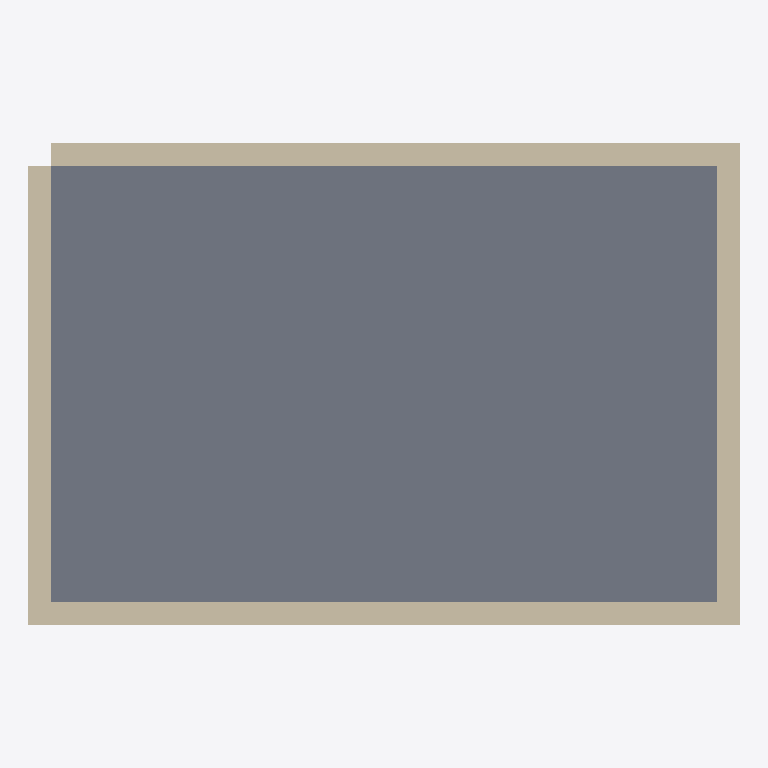
Plan cut of the same IFC building model at storey 'Ground Floor' (level 0.00 m, cut at 1.40 m), seen from above with north up, elements coloured by IFC class: 4 walls (beige), 1 slab (grey). Cut surfaces are drawn darker.
Extent 6.2 m × 4.2 m × 3.0 m (x, y, z). Storeys (1): Ground Floor at 0.00 m. Elements (5): 4 IfcWall, 1 IfcSlab.

HEADER;
FILE_DESCRIPTION(('ViewDefinition [CoordinationView]'),'2;1');
FILE_NAME('','2026-05-22T17:03:02',(''),(''),'IfcOpenShell 0.8.5-1c5b825','IfcOpenShell 0.8.5-1c5b825','');
FILE_SCHEMA(('IFC2X3'));
ENDSEC;
DATA;
#9=IFCPROJECT('0Yhej8igXEbegMbLYKVD$_',#8,'v-archicad-simple-task-07-windows init',$,$,$,$,(#18),#13);
#21=IFCSITE('3so20IX2TFAPc8aR3S$i1n',#20,'Default Site',$,$,$,$,$,.ELEMENT.,$,$,$,$,$);
#23=IFCBUILDING('1GufD$Cz16jgPwclmCFQHB',#22,'Archicad Init Building',$,$,$,$,$,.ELEMENT.,$,$,$);
#29=IFCBUILDINGSTOREY('0kxmQ1NGzBLAbjaDYiKQ4o',#28,'Ground Floor',$,$,#36,$,$,.ELEMENT.,$);
#148=IFCSLAB('02FAioHyL4vg3g8gByJx0g',#147,'Floor Slab 1',$,$,#173,#163,$,$);
#67=IFCWALL('2QVvdBOZX2jRb0fZ$qwnWT',#66,'Exterior Wall 2',$,$,#92,#82,$);
#38=IFCWALL('2QEhDJ4KH5qglQBHl4Kglj',#37,'Exterior Wall 1',$,$,#65,#53,$);
#94=IFCWALL('35oWlkXOPBiuDRT1pxntAk',#93,'Exterior Wall 3',$,$,#119,#109,$);
#121=IFCWALL('082eSLC3LAeQPw3Q4dhPD2',#120,'Exterior Wall 4',$,$,#146,#136,$);
ENDSEC;
